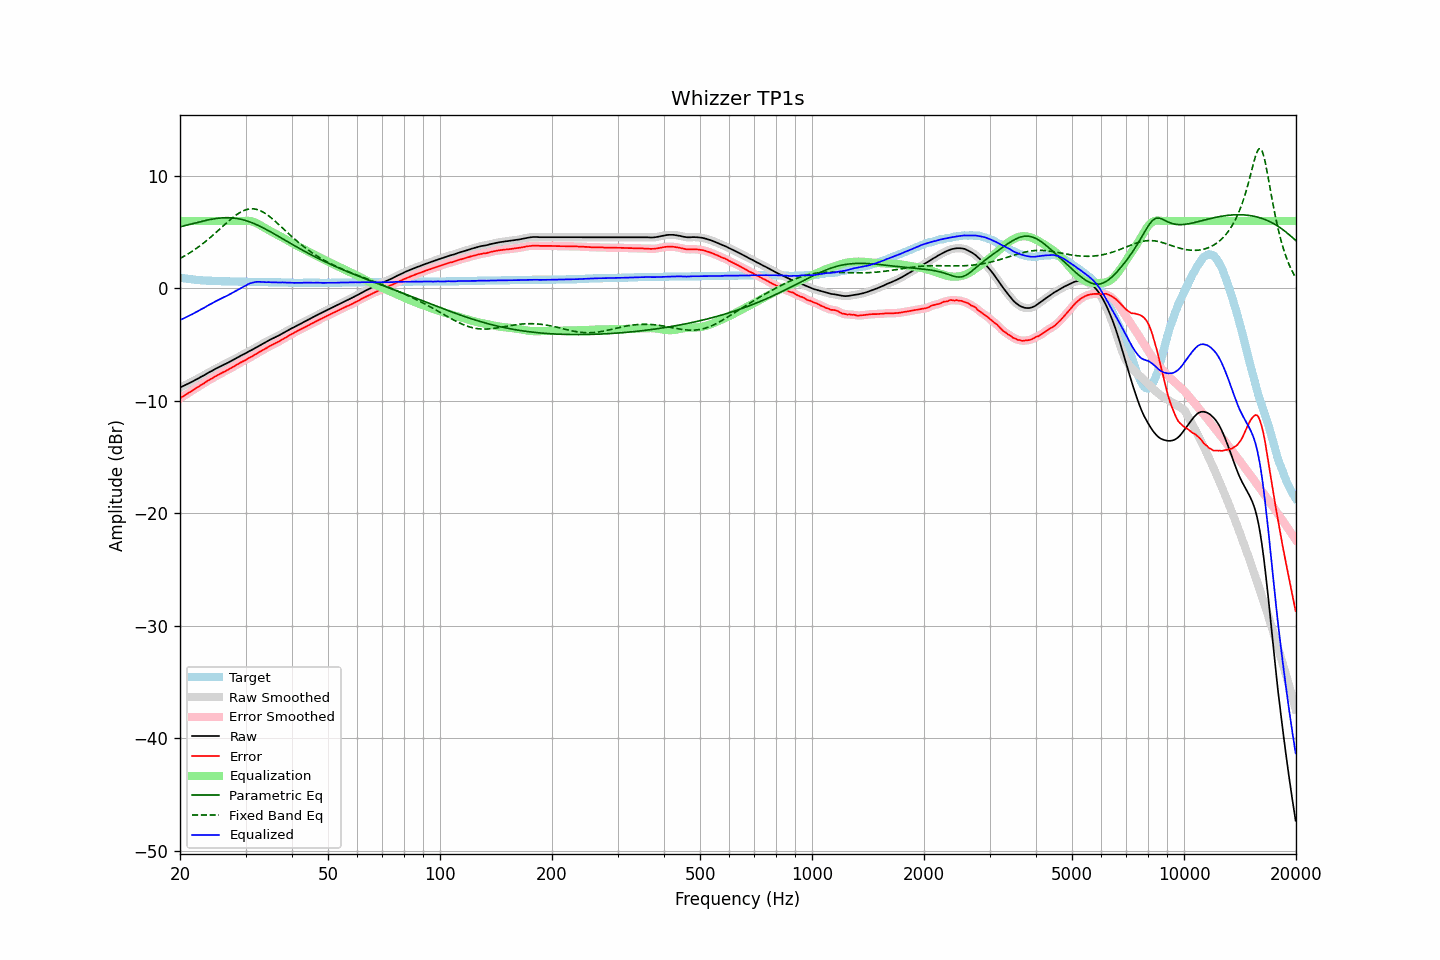

Source data for this figure (header and first rows):
frequency, raw, error, smoothed, error_smoothed, equalization, parametric_eq, fixed_band_eq, equalized_raw, equalized_smoothed, target
20.00, -8.81, -9.77, -8.81, -9.77, 6.00, 5.48, 2.66, -2.81, -2.81, 0.96
20.20, -8.74, -9.67, -8.75, -9.68, 6.00, 5.52, 2.74, -2.74, -2.75, 0.93
20.40, -8.68, -9.59, -8.68, -9.59, 6.00, 5.55, 2.82, -2.68, -2.68, 0.91
20.61, -8.61, -9.50, -8.61, -9.50, 6.00, 5.59, 2.90, -2.61, -2.61, 0.89
20.81, -8.54, -9.41, -8.54, -9.41, 6.00, 5.63, 2.98, -2.54, -2.54, 0.87
21.02, -8.47, -9.32, -8.47, -9.32, 6.00, 5.66, 3.07, -2.47, -2.47, 0.85
21.23, -8.40, -9.23, -8.40, -9.23, 6.00, 5.70, 3.16, -2.40, -2.40, 0.83
21.44, -8.33, -9.14, -8.33, -9.14, 6.00, 5.74, 3.25, -2.33, -2.33, 0.81
21.66, -8.26, -9.05, -8.26, -9.05, 6.00, 5.77, 3.34, -2.26, -2.26, 0.79
21.87, -8.18, -8.96, -8.19, -8.96, 6.00, 5.81, 3.44, -2.18, -2.19, 0.78
22.09, -8.11, -8.87, -8.11, -8.87, 6.00, 5.85, 3.54, -2.11, -2.11, 0.76
22.31, -8.03, -8.78, -8.03, -8.78, 6.00, 5.88, 3.64, -2.03, -2.03, 0.75
22.54, -7.95, -8.69, -7.95, -8.69, 6.00, 5.92, 3.75, -1.95, -1.95, 0.74
22.76, -7.86, -8.59, -7.87, -8.60, 6.00, 5.95, 3.85, -1.86, -1.87, 0.73
22.99, -7.79, -8.51, -7.79, -8.51, 6.00, 5.99, 3.96, -1.79, -1.79, 0.72
23.22, -7.72, -8.43, -7.71, -8.42, 6.00, 6.02, 4.08, -1.72, -1.71, 0.71
23.45, -7.63, -8.33, -7.63, -8.33, 6.00, 6.05, 4.19, -1.63, -1.63, 0.70
23.69, -7.54, -8.23, -7.55, -8.24, 6.00, 6.08, 4.31, -1.54, -1.55, 0.69
23.92, -7.46, -8.15, -7.47, -8.15, 6.00, 6.11, 4.43, -1.46, -1.47, 0.69
24.16, -7.39, -8.07, -7.39, -8.07, 6.00, 6.14, 4.55, -1.39, -1.39, 0.68
24.40, -7.32, -8.00, -7.31, -7.99, 6.00, 6.17, 4.67, -1.32, -1.31, 0.68
24.65, -7.23, -7.90, -7.23, -7.91, 6.00, 6.19, 4.80, -1.23, -1.23, 0.67
24.89, -7.15, -7.82, -7.16, -7.82, 6.00, 6.21, 4.93, -1.15, -1.16, 0.67
25.14, -7.08, -7.74, -7.08, -7.74, 6.00, 6.23, 5.06, -1.08, -1.08, 0.66
25.39, -7.02, -7.67, -7.01, -7.67, 6.00, 6.25, 5.19, -1.02, -1.01, 0.65
25.65, -6.94, -7.59, -6.94, -7.59, 6.00, 6.26, 5.32, -0.94, -0.94, 0.65
25.91, -6.86, -7.50, -6.87, -7.52, 6.00, 6.27, 5.45, -0.86, -0.87, 0.64
26.16, -6.80, -7.44, -6.80, -7.44, 6.00, 6.28, 5.58, -0.80, -0.80, 0.64
26.43, -6.74, -7.38, -6.74, -7.37, 6.00, 6.29, 5.71, -0.74, -0.74, 0.64
26.69, -6.66, -7.29, -6.67, -7.30, 6.00, 6.29, 5.84, -0.66, -0.67, 0.63
26.96, -6.59, -7.22, -6.59, -7.22, 6.00, 6.29, 5.96, -0.59, -0.59, 0.63
27.23, -6.51, -7.13, -6.52, -7.14, 6.00, 6.28, 6.09, -0.51, -0.52, 0.62
27.50, -6.44, -7.06, -6.44, -7.06, 6.00, 6.28, 6.21, -0.44, -0.44, 0.62
27.77, -6.36, -6.98, -6.36, -6.98, 6.00, 6.26, 6.32, -0.36, -0.36, 0.62
28.05, -6.28, -6.89, -6.28, -6.90, 6.00, 6.25, 6.44, -0.28, -0.28, 0.61
28.33, -6.20, -6.81, -6.20, -6.81, 6.00, 6.23, 6.54, -0.20, -0.20, 0.61
28.62, -6.12, -6.73, -6.12, -6.73, 6.00, 6.21, 6.64, -0.12, -0.12, 0.61
28.90, -6.05, -6.65, -6.05, -6.65, 6.00, 6.18, 6.73, -0.05, -0.05, 0.60
29.19, -5.96, -6.56, -5.97, -6.57, 6.00, 6.15, 6.81, 0.04, 0.03, 0.60
29.48, -5.89, -6.49, -5.89, -6.50, 6.00, 6.11, 6.88, 0.11, 0.11, 0.60
29.78, -5.82, -6.42, -5.82, -6.42, 6.01, 6.08, 6.95, 0.19, 0.19, 0.60
30.08, -5.75, -6.35, -5.75, -6.34, 6.02, 6.03, 7.00, 0.26, 0.27, 0.60
30.38, -5.66, -6.25, -5.67, -6.26, 6.02, 5.99, 7.04, 0.35, 0.35, 0.59
30.68, -5.58, -6.17, -5.59, -6.18, 6.01, 5.94, 7.06, 0.42, 0.42, 0.59
30.99, -5.51, -6.10, -5.51, -6.10, 5.99, 5.89, 7.08, 0.47, 0.47, 0.59
31.30, -5.44, -6.03, -5.44, -6.03, 5.95, 5.83, 7.08, 0.51, 0.51, 0.59
31.61, -5.36, -5.94, -5.36, -5.95, 5.91, 5.77, 7.07, 0.55, 0.55, 0.58
31.93, -5.27, -5.85, -5.28, -5.86, 5.85, 5.71, 7.05, 0.58, 0.57, 0.58
32.24, -5.19, -5.77, -5.19, -5.77, 5.78, 5.65, 7.02, 0.59, 0.59, 0.58
32.57, -5.11, -5.68, -5.11, -5.69, 5.70, 5.58, 6.97, 0.59, 0.59, 0.57
32.89, -5.03, -5.60, -5.03, -5.60, 5.62, 5.51, 6.91, 0.59, 0.58, 0.57
33.22, -4.95, -5.52, -4.95, -5.52, 5.53, 5.44, 6.84, 0.57, 0.58, 0.57
33.55, -4.87, -5.43, -4.87, -5.44, 5.44, 5.37, 6.76, 0.57, 0.56, 0.56
33.89, -4.79, -5.35, -4.79, -5.35, 5.35, 5.30, 6.67, 0.56, 0.56, 0.56
34.23, -4.72, -5.28, -4.72, -5.27, 5.27, 5.22, 6.58, 0.55, 0.56, 0.56
34.57, -4.63, -5.18, -4.64, -5.19, 5.20, 5.14, 6.47, 0.56, 0.56, 0.55
34.92, -4.56, -5.11, -4.57, -5.12, 5.12, 5.06, 6.37, 0.56, 0.55, 0.55
35.27, -4.49, -5.04, -4.49, -5.04, 5.05, 4.98, 6.25, 0.55, 0.55, 0.55
35.62, -4.43, -4.97, -4.42, -4.97, 4.97, 4.90, 6.13, 0.54, 0.55, 0.54
35.97, -4.35, -4.89, -4.36, -4.90, 4.90, 4.82, 6.00, 0.55, 0.54, 0.54
... 635 more rows
